Run: headless pygame with SDL's dummy video driver; simulated clock (each Clock.tick advances the game by its frame time, no real sleeping); random seed 0; keys injected as events and as key.get_pressed() state; no mouse input.
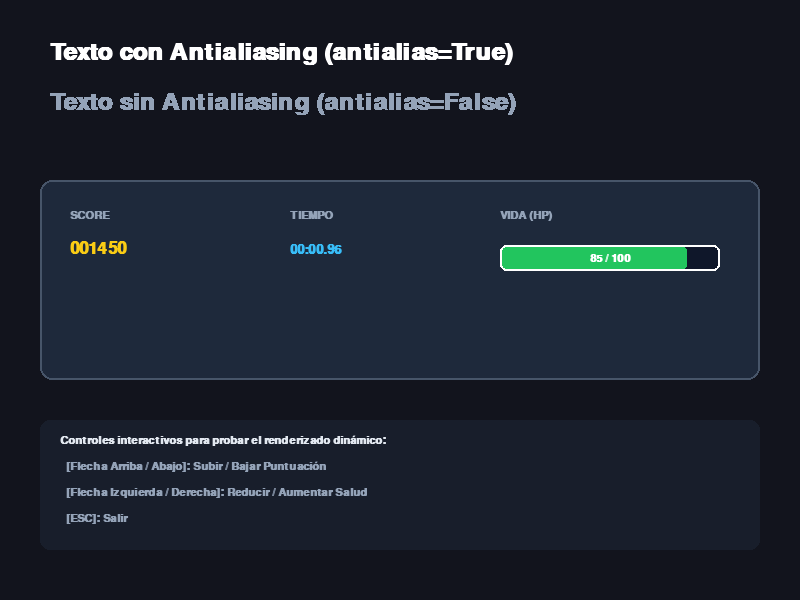
Frame 1 of 4 · flips 1–60 · no input
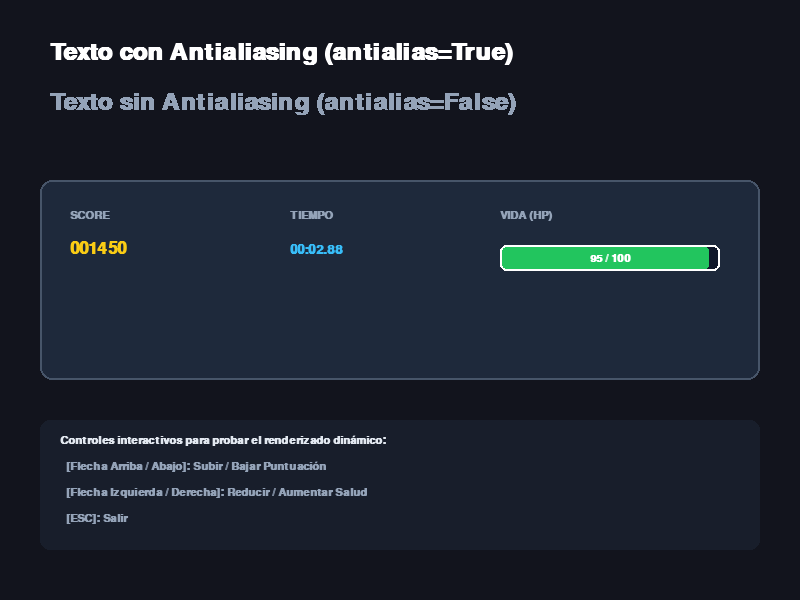
Frame 2 of 4 · flips 61–180 · tapped SPACE, RETURN · held RIGHT (→), D
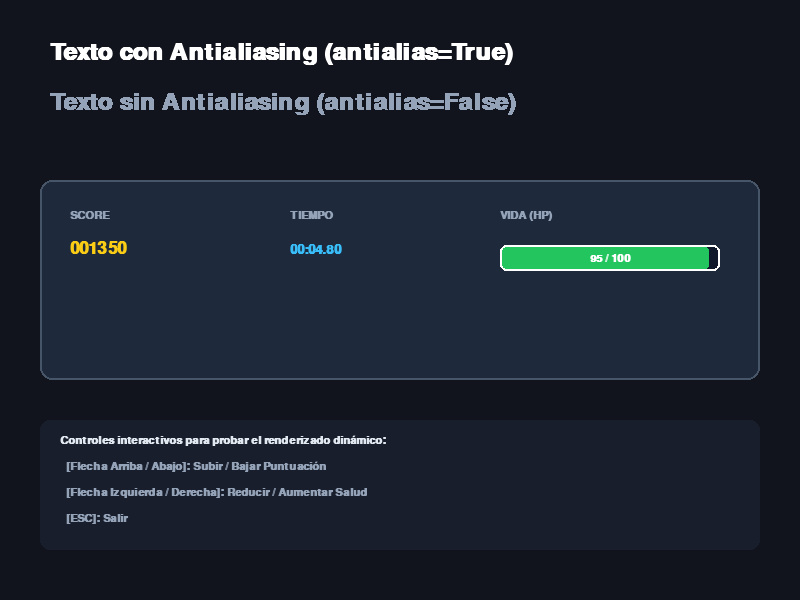
Frame 3 of 4 · flips 181–300 · held DOWN (↓), S
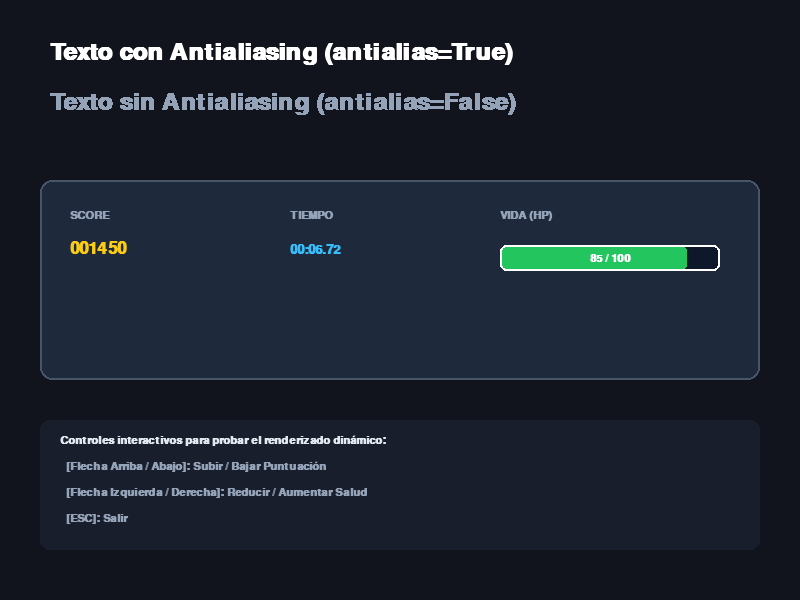
Frame 4 of 4 · flips 301–420 · held LEFT (←), A, UP (↑), W

The pygame program that drew these frames:

"""
=============================================================================
EJEMPLO 07: Renderizado de Texto, Fuentes y Creación de un HUD
=============================================================================
Este script muestra cómo manejar tipografía y crear una interfaz HUD para juegos:
1. Uso de `pygame.font.SysFont` para cargar fuentes instaladas en el sistema.
2. Renderizado con Antialiasing (suavizado de bordes) vs texto pixelado.
3. Posicionamiento dinámico de texto utilizando rectángulos (`center`, `topright`).
4. Construcción de un HUD interactivo completo:
   - Puntuación con animación de incremento.
   - Cronómetro de juego formateado en MM:SS.
   - Barra de salud dinámica (HP) con degradado según el daño.
"""

import sys
import pygame

def main():
    pygame.init()
    ANCHO, ALTO = 800, 600
    pantalla = pygame.display.set_mode((ANCHO, ALTO))
    pygame.display.set_caption("07 - Fuentes, Renderizado de Texto y HUD")

    reloj = pygame.time.Clock()

    # Carga de diferentes fuentes y estilos
    fuente_hud_num = pygame.font.SysFont("Consolas", 26, bold=True)
    fuente_etiquetas = pygame.font.SysFont("Arial", 16, bold=True)
    fuente_retro = pygame.font.SysFont("Courier New", 20, bold=True)
    fuente_grande = pygame.font.SysFont("Arial", 36, bold=True)

    # Variables dinámicas del juego simulado
    puntuacion = 1450
    salud_max = 100
    salud_actual = 85
    tiempo_ms = 0

    while True:
        dt = reloj.tick(60)
        tiempo_ms += dt

        for evento in pygame.event.get():
            if evento.type == pygame.QUIT or (evento.type == pygame.KEYDOWN and evento.key == pygame.K_ESCAPE):
                pygame.quit()
                sys.exit()

            # Teclas para interactuar con el HUD
            elif evento.type == pygame.KEYDOWN:
                if evento.key == pygame.K_UP:
                    puntuacion += 100
                elif evento.key == pygame.K_DOWN:
                    puntuacion = max(0, puntuacion - 100)
                elif evento.key == pygame.K_RIGHT:
                    salud_actual = min(salud_max, salud_actual + 10)
                elif evento.key == pygame.K_LEFT:
                    salud_actual = max(0, salud_actual - 10)

        pantalla.fill((18, 20, 29))

        # -------------------------------------------------------------
        # 1. COMPARATIVA DE ANTIALIASING
        # -------------------------------------------------------------
        # Suavizado activo (Recomendado para fuentes normales)
        surf_aa_on = fuente_grande.render("Texto con Antialiasing (antialias=True)", True, (255, 255, 255))
        pantalla.blit(surf_aa_on, (50, 40))

        # Sin suavizado (aspecto pixel / retro)
        surf_aa_off = fuente_grande.render("Texto sin Antialiasing (antialias=False)", False, (148, 163, 184))
        pantalla.blit(surf_aa_off, (50, 90))

        # -------------------------------------------------------------
        # 2. PANEL HUD (Head-Up Display)
        # -------------------------------------------------------------
        hud_rect = pygame.Rect(40, 180, ANCHO - 80, 200)
        pygame.draw.rect(pantalla, (30, 41, 59), hud_rect, border_radius=12)
        pygame.draw.rect(pantalla, (71, 85, 105), hud_rect, width=2, border_radius=12)

        # A) PUNTUACIÓN
        lbl_score_txt = fuente_etiquetas.render("SCORE", True, (148, 163, 184))
        pantalla.blit(lbl_score_txt, (70, 210))
        val_score = fuente_hud_num.render(f"{puntuacion:06d}", True, (250, 204, 21))
        pantalla.blit(val_score, (70, 240))

        # B) CRONÓMETRO FORMATEADO (MM:SS:CS)
        total_segundos = tiempo_ms // 1000
        minutos = total_segundos // 60
        segundos = total_segundos % 60
        centisegundos = (tiempo_ms % 1000) // 10
        txt_cronometro = f"{minutos:02d}:{segundos:02d}.{centisegundos:02d}"

        lbl_tiempo = fuente_etiquetas.render("TIEMPO", True, (148, 163, 184))
        pantalla.blit(lbl_tiempo, (290, 210))
        val_tiempo = fuente_retro.render(txt_cronometro, True, (56, 189, 248))
        pantalla.blit(val_tiempo, (290, 243))

        # C) BARRA DE SALUD (HP)
        lbl_salud = fuente_etiquetas.render("VIDA (HP)", True, (148, 163, 184))
        pantalla.blit(lbl_salud, (500, 210))

        # Fondo barra
        ancho_barra_total = 220
        alto_barra = 26
        x_barra, y_barra = 500, 245
        pygame.draw.rect(pantalla, (15, 23, 42), (x_barra, y_barra, ancho_barra_total, alto_barra), border_radius=6)

        # Relleno proporcional
        pct_salud = salud_actual / salud_max
        ancho_relleno = int(ancho_barra_total * pct_salud)

        # Color según vida: Verde (>50%), Amarillo (20%-50%), Rojo (<20%)
        if pct_salud > 0.5:
            color_hp = (34, 197, 94)
        elif pct_salud > 0.2:
            color_hp = (234, 179, 8)
        else:
            color_hp = (239, 68, 68)

        if ancho_relleno > 0:
            pygame.draw.rect(pantalla, color_hp, (x_barra, y_barra, ancho_relleno, alto_barra), border_radius=6)
        pygame.draw.rect(pantalla, (255, 255, 255), (x_barra, y_barra, ancho_barra_total, alto_barra), width=2, border_radius=6)

        # Texto numérico de salud dentro de la barra
        txt_hp_num = fuente_etiquetas.render(f"{salud_actual} / {salud_max}", True, (255, 255, 255))
        rect_hp_txt = txt_hp_num.get_rect(center=(x_barra + ancho_barra_total // 2, y_barra + alto_barra // 2))
        pantalla.blit(txt_hp_num, rect_hp_txt)

        # -------------------------------------------------------------
        # INSTRUCCIONES DE CONTROL
        # -------------------------------------------------------------
        panel_instrucciones = pygame.Rect(40, 420, ANCHO - 80, 130)
        pygame.draw.rect(pantalla, (24, 30, 43), panel_instrucciones, border_radius=10)

        instrucciones = [
            "Controles interactivos para probar el renderizado dinámico:",
            "  [Flecha Arriba / Abajo]: Subir / Bajar Puntuación",
            "  [Flecha Izquierda / Derecha]: Reducir / Aumentar Salud",
            "  [ESC]: Salir"
        ]
        for i, inst in enumerate(instrucciones):
            lbl_inst = fuente_etiquetas.render(inst, True, (226, 232, 240) if i == 0 else (148, 163, 184))
            pantalla.blit(lbl_inst, (60, 435 + i * 26))

        pygame.display.flip()

if __name__ == "__main__":
    main()
